Labelled photos from "processed", an image-classification folder in sahidleal/Deep_Learning_Sahid_Leal. The possible labels are: cat, dog.

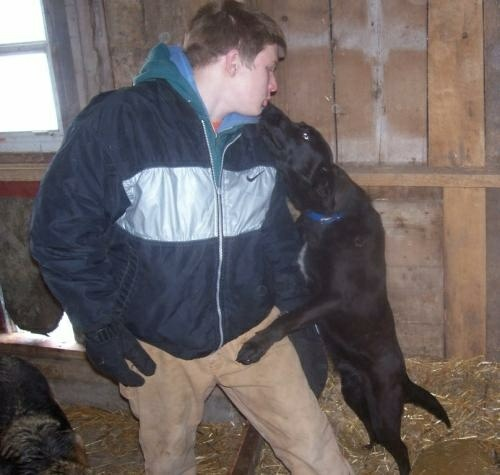
Label: dog

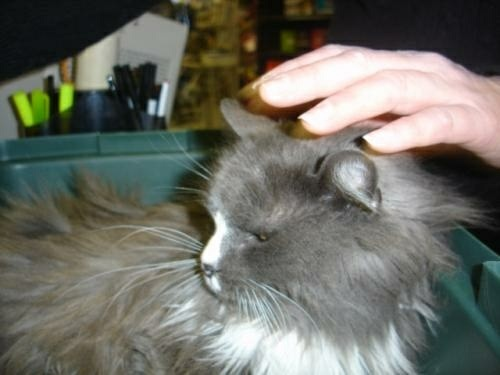
Label: cat

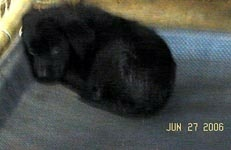
Label: dog

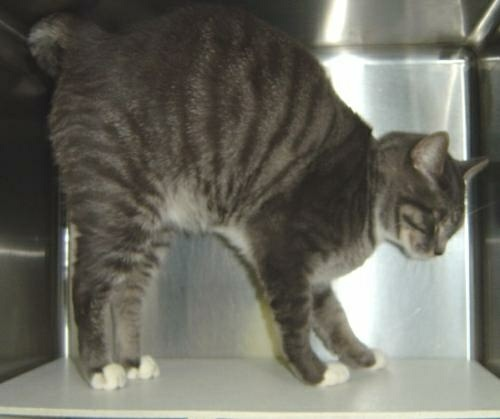
Label: cat

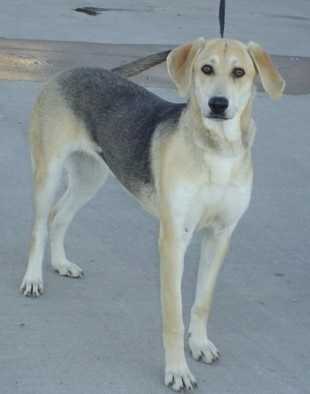
Label: dog

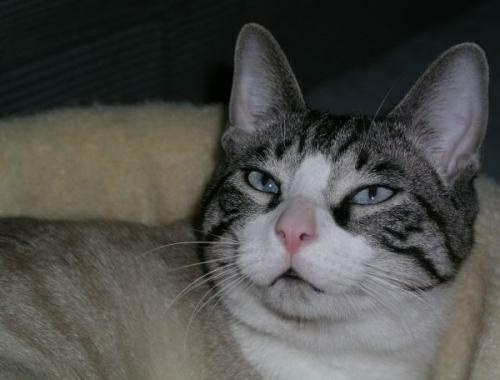
Label: cat
